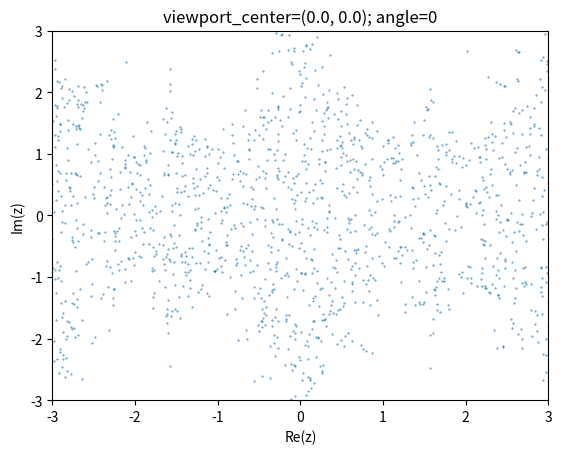

Reproduce this figure in Python.
from typing import Callable
from matplotlib.axes import Axes
import numpy as np
import matplotlib.pyplot as plt
import sys
from datetime import datetime

INIT_N = 2**12
point_count = INIT_N
# 10 is typically enough
ITER_COUNT = 100
T = 0.1
D_MULT = 0.2  # proportion of the viewport to pan
C = 1
angle = 0


def F(z):
    return np.cos(z)


# initial r1, initial r2, ...
IR1, IR2, II1, II2 = -3, 3, -3, 3
r1, r2, i1, i2 = IR1, IR2, II1, II2


def ttt():
    return f"[{datetime.now().strftime('%H:%M:%S.%f')}]"


def test_convergence(
    arr: np.ndarray,
    f: Callable[[np.ndarray], np.ndarray],
    iter_count=ITER_COUNT,
    tolerance=1e-12,
):
    """Tests the convergence for arr of complex numbers."""

    def superf(z: np.ndarray, n: int) -> np.ndarray:
        for i in range(n):
            if iter_count >= 10:
                if i % (iter_count // 10) == 0:
                    # Prints on every 10%
                    print(ttt(), f"iter: {i+1}", end="\r")
            z = f(z)
        print()
        return z

    # TODO: this check will only check for convergence, and not for
    # "not divergence", unboundedness. For example, if some number
    # gets stuck in a cycle of some sort, the distances between
    # the cycle's members may exceed the absolute error. Instead,
    # maybe there needs to be a check if |superf(z)| > some_big_num,
    # but there may be issues with NaNs and stuff.

    res = superf(arr, iter_count)
    res1 = f(res)
    # if the next application of f is approx the same as
    # the previous one, then the original number converges.
    err = np.abs(res1 - res)
    return arr[err < tolerance]  # filter those that converged.


def zoom(x1: float, x2: float, y1: float, y2: float, zoom_in=True, t=T):
    """Given the current viewbox (x1,y1), (x2,y2), zoom in by t"""
    # equation of a line through (x1,y1), (x2,y2)
    # x2 is never x1
    assert (x2 - x1) != 0

    def f(x):
        return ((y2 - y1) / (x2 - x1)) * (x - x1) + y1

    xm = (x1 + x2) / 2

    # _p is for 'prime', these are the new points
    # we only really need to 'zoom in' the x coordinates,
    # since the equation of the line stays the same and
    # we can get new y's by applying f.
    if not zoom_in:
        t *= -1
    x1p = x1 + t * abs(xm - x1)
    x2p = x2 - t * abs(xm - x2)
    y1p = f(x1p)
    y2p = f(x2p)
    return (x1p, x2p, y1p, y2p)


def generate_points(r1, r2, i1, i2, n) -> np.ndarray:
    """Generates n uniformly distributed complex numbers."""
    # We need to expand the limits by a factor of sqrt(2) in order to support rotation
    r1p, r2p, i1p, i2p = zoom(r1, r2, i1, i2, zoom_in=False, t=1 / (2 * np.sqrt(2)))
    points = np.random.uniform(r1p, r2p, n) + 1j * np.random.uniform(i1p, i2p, n)
    return points


def pan_x(x1: float, x2: float, y1: float, y2: float, is_pos=True, d_mult=D_MULT):
    global angle
    d = ((abs(x1 - x2)) / 2) * d_mult
    if not is_pos:
        d *= -1
    return (
        x1 + d * np.cos(angle),
        x2 + d * np.cos(angle),
        y1 - d * np.sin(angle),
        y2 - d * np.sin(angle),
    )


def pan_y(x1: float, x2: float, y1: float, y2: float, is_pos=True, d_mult=D_MULT):
    global angle
    d = ((abs(x1 - x2)) / 2) * d_mult
    if not is_pos:
        d *= -1
    return (
        x1 + d * np.sin(angle),
        x2 + d * np.sin(angle),
        y1 + d * np.cos(angle),
        y2 + d * np.cos(angle),
    )


def on_press(event):
    # TODO: fix this!!!
    global r1, r2, i1, i2  # Use global variables to update the bounds
    global point_count
    global angle
    sys.stdout.flush()
    match event.key:
        case "up":
            r1, r2, i1, i2 = pan_y(r1, r2, i1, i2, is_pos=True)
        case "down":
            r1, r2, i1, i2 = pan_y(r1, r2, i1, i2, is_pos=False)
        case "right":
            r1, r2, i1, i2 = pan_x(r1, r2, i1, i2, is_pos=True)
        case "left":
            r1, r2, i1, i2 = pan_x(r1, r2, i1, i2, is_pos=False)
        case "i":
            r1, r2, i1, i2 = zoom(r1, r2, i1, i2, zoom_in=True)
        case "k":
            r1, r2, i1, i2 = zoom(r1, r2, i1, i2, zoom_in=False)
        case "j":
            angle -= (2 * np.pi) / 32
            angle %= 2 * np.pi
        case "l":
            angle += (2 * np.pi) / 32
            angle %= 2 * np.pi
        case "+":
            point_count *= 2
        case "-":
            point_count //= 2
            if point_count == 0:
                point_count = 1
        case "r":
            # re render
            pass
        case "ctrl+r":  # TODO make OS agnostic?
            # reset viewport
            r1, r2, i1, i2 = IR1, IR2, II1, II2
            point_count = INIT_N
            angle = 0
        case _ as key:
            print(f"key: {key}")
            # Explicitly don't replot whenever any other key is pressed
            return
    plot_the_thing(ax, r1, r2, i1, i2, point_count)


def plot_the_thing(ax: Axes, r1: float, r2: float, i1: float, i2: float, n=point_count):
    ax.clear()
    print(ttt(), "generating points...")
    points = generate_points(r1, r2, i1, i2, n)
    print(
        ttt(), f"testing convergence: {point_count} points, {ITER_COUNT} iterations..."
    )
    convergent = test_convergence(points, F, tolerance=1e-14)
    min_conv = round(
        abs(np.min(convergent, where=~np.isnan(convergent), initial=99999)), 4
    )

    # https://math.stackexchange.com/questions/2119527/how-do-you-rotate-a-point-in-the-complex-plane-by-theta-radians
    viewport_center = (r1 + r2) / 2 + 1j * (i1 + i2) / 2
    w = viewport_center * np.ones(convergent.shape)
    convergent = w + np.exp(1j * angle) * (convergent - w)

    ax.scatter(convergent.real, convergent.imag, s=0.15)
    ax.set_xlim((r1, r2))
    ax.set_ylim((i1, i2))
    plt.draw()
    print(
        ttt(),
        f"done, convergence ratio: {round(convergent.size/point_count * 100, 3)}%, min value: {min_conv}",
    )
    fmt_viewport_center = (
        float(round(viewport_center.real, 5)),
        float(round(viewport_center.imag, 5)),
    )
    ax.set_title(f"viewport_center={fmt_viewport_center}; angle={round(angle, 5)}")


fig, ax = plt.subplots()
plot_the_thing(ax, r1, r2, i1, i2)

fig.canvas.mpl_connect("key_press_event", on_press)
plt.xlabel("Re(z)")
plt.ylabel("Im(z)")
plt.show()
